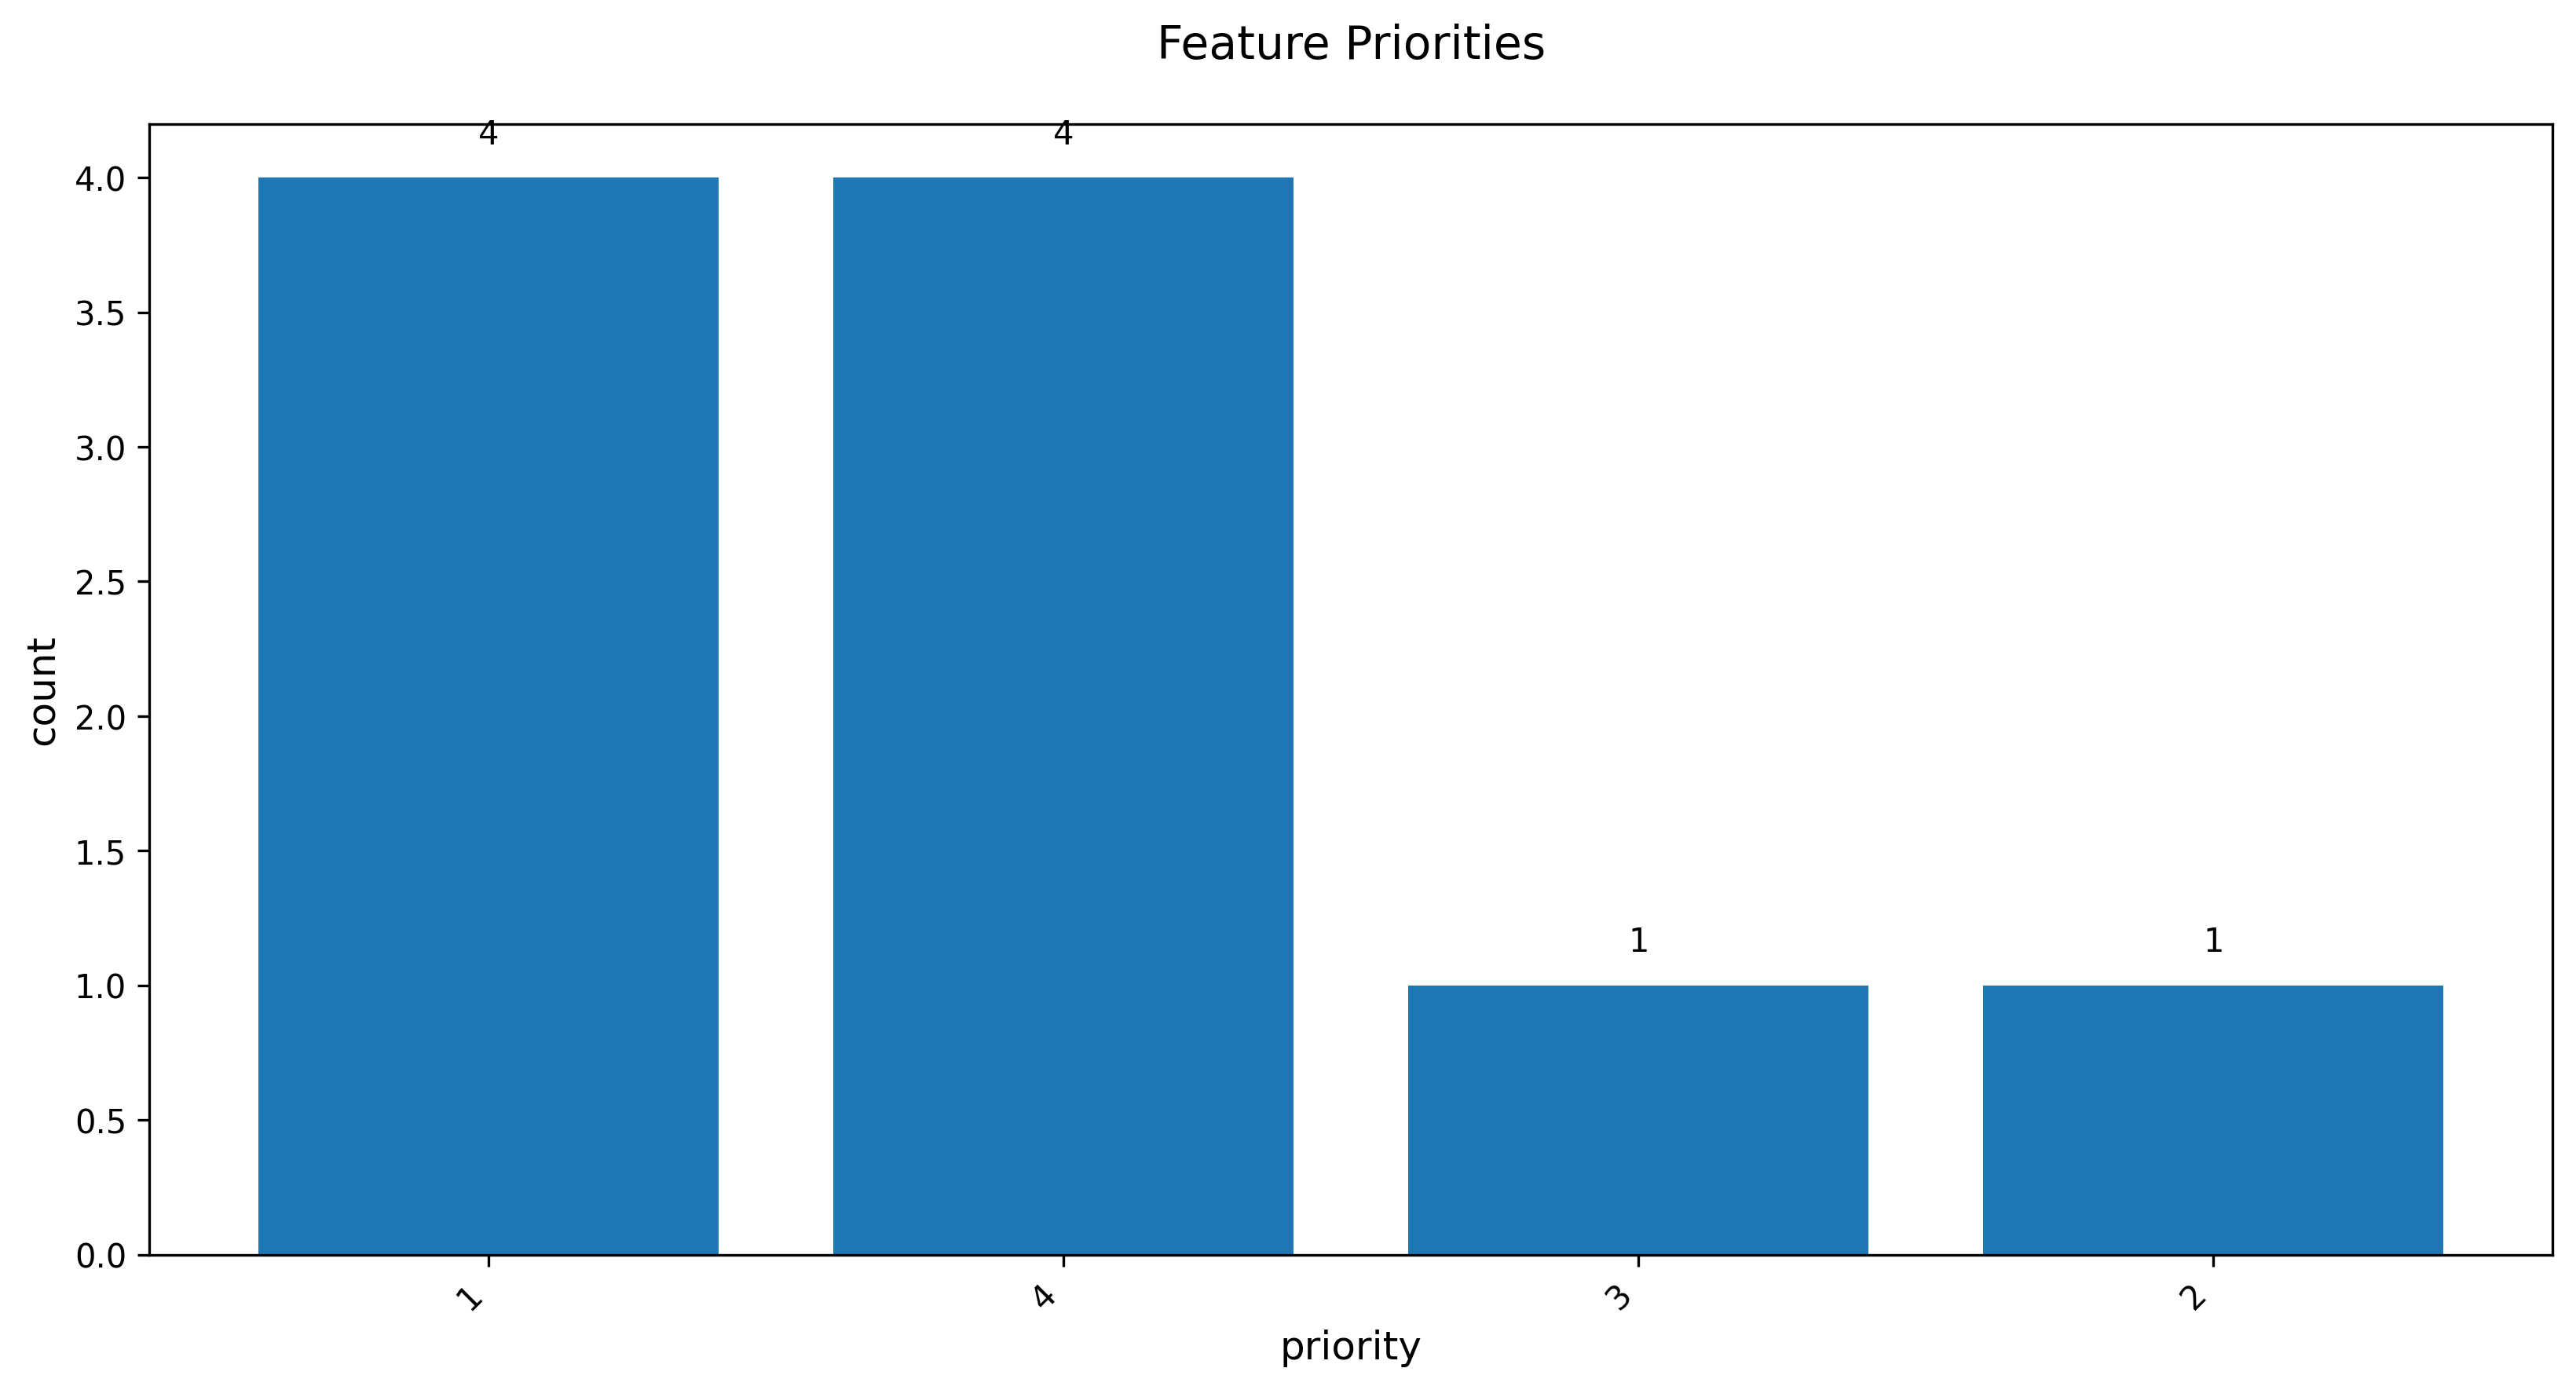

Source data for this figure (header and first rows):
feature_priority, count
1, 4
4, 4
3, 1
2, 1
